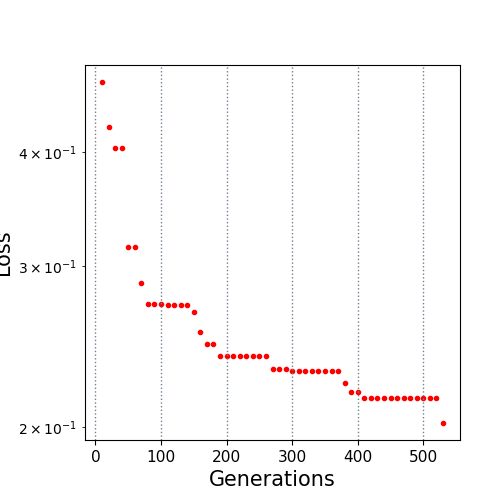

The data file committed next to this chart (first rows):
10.0, 0.47681
20.0, 0.4261
30.0, 0.4044
40.0, 0.4044
50.0, 0.3149
60.0, 0.3149
70.0, 0.2876
80.0, 0.2728
90.0, 0.2728
100.0, 0.2728
110.0, 0.272
120.0, 0.272
130.0, 0.272
140.0, 0.272
150.0, 0.2673
160.0, 0.2545
170.0, 0.2469
180.0, 0.2469
190.0, 0.2395
200.0, 0.2395
210.0, 0.2395
220.0, 0.2395
230.0, 0.2395
240.0, 0.2395
250.0, 0.2395
260.0, 0.2395
270.0, 0.2318
280.0, 0.2318
290.0, 0.2318
300.0, 0.2302
310.0, 0.2302
320.0, 0.2302
330.0, 0.2302
340.0, 0.2302
350.0, 0.2302
360.0, 0.2302
370.0, 0.2302
380.0, 0.2238
390.0, 0.2185
400.0, 0.2185
410.0, 0.2152
420.0, 0.2152
430.0, 0.2152
440.0, 0.2152
450.0, 0.2152
460.0, 0.2152
470.0, 0.2152
480.0, 0.2152
490.0, 0.2152
500.0, 0.2152
510.0, 0.2152
520.0, 0.2152
530.0, 0.2022
